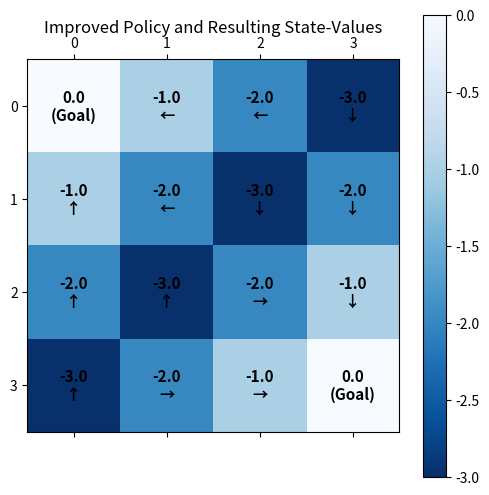

Python code for this plot:
# Step 1: Import Libraries
import numpy as np
import matplotlib.pyplot as plt


# Step 2: Define a 4x4 GridWorld MDP Environment
# States: 16 grid cells (0 to 15), where (0,0) [state 0] and (3,3) [state 15] are terminal
# Actions: 0: UP, 1: RIGHT, 2: DOWN, 3: LEFT

class GridWorld:
    def __init__(self, size=4):
        self.size = size
        self.num_states = size * size
        self.num_actions = 4
        self.actions = ['UP', 'RIGHT', 'DOWN', 'LEFT']
        self.terminal_states = {0, self.num_states - 1}
        
    def get_next_state_and_reward(self, state, action):
        if state in self.terminal_states:
            return state, 0.0
            
        r, c = divmod(state, self.size)
        if action == 0:    # UP
            r = max(r - 1, 0)
        elif action == 1:  # RIGHT
            c = min(c + 1, self.size - 1)
        elif action == 2:  # DOWN
            r = min(r + 1, self.size - 1)
        elif action == 3:  # LEFT
            c = max(c - 1, 0)
            
        next_state = r * self.size + c
        reward = -1.0  # -1 step cost until terminal goal reached
        return next_state, reward

env = GridWorld()
print(f"GridWorld initialized with {env.num_states} states and {env.num_actions} actions.")


# Step 3: Implement Policy Evaluation & Policy Improvement
def evaluate_policy(env, policy, gamma=1.0, theta=1e-4):
    V = np.zeros(env.num_states)
    while True:
        delta = 0.0
        V_new = np.copy(V)
        for s in range(env.num_states):
            if s in env.terminal_states:
                continue
            v_s = sum(
                policy[s][a] * (env.get_next_state_and_reward(s, a)[1] + gamma * V[env.get_next_state_and_reward(s, a)[0]])
                for a in range(env.num_actions)
            )
            V_new[s] = v_s
            delta = max(delta, abs(V[s] - V_new[s]))
        V = V_new
        if delta < theta:
            break
    return V

def policy_improvement(env, V, gamma=1.0):
    policy = np.zeros((env.num_states, env.num_actions))
    policy_stable = True
    
    for s in range(env.num_states):
        if s in env.terminal_states:
            continue
            
        action_values = np.zeros(env.num_actions)
        for a in range(env.num_actions):
            next_s, r = env.get_next_state_and_reward(s, a)
            action_values[a] = r + gamma * V[next_s]
            
        best_a = np.argmax(action_values)
        policy[s, best_a] = 1.0  # Deterministic greedy policy
        
    return policy


# Step 4: One-Step Policy Improvement from Uniform Random Policy
random_policy = np.ones((env.num_states, env.num_actions)) / env.num_actions
V_old = evaluate_policy(env, random_policy)

improved_policy = policy_improvement(env, V_old)
V_new = evaluate_policy(env, improved_policy)

print("Average value under initial random policy:", np.mean(V_old))
print("Average value under 1-step improved policy:", np.mean(V_new))


# Function to plot State-Value Heatmap and Policy Arrows
def plot_grid(V, policy=None, title="State-Value Grid"):
    fig, ax = plt.subplots(figsize=(6, 6))
    grid_v = V.reshape((4, 4))
    
    cax = ax.matshow(grid_v, cmap='Blues_r')
    fig.colorbar(cax)
    
    arrows = {0: '↑', 1: '→', 2: '↓', 3: '←'}
    
    for r in range(4):
        for c in range(4):
            s = r * 4 + c
            val_text = f"{V[s]:.1f}"
            if s in [0, 15]:
                val_text += "\n(Goal)"
            elif policy is not None:
                best_a = np.argmax(policy[s])
                val_text += f"\n{arrows[best_a]}"
                
            ax.text(c, r, val_text, ha='center', va='center', color='black', fontsize=11, weight='bold')
            
    ax.set_xticks(range(4))
    ax.set_yticks(range(4))
    plt.title(title, pad=20)
    plt.show()


# Step 6: Visualizing the Improved Policy
plot_grid(V_new, policy=improved_policy, title="Improved Policy and Resulting State-Values")
